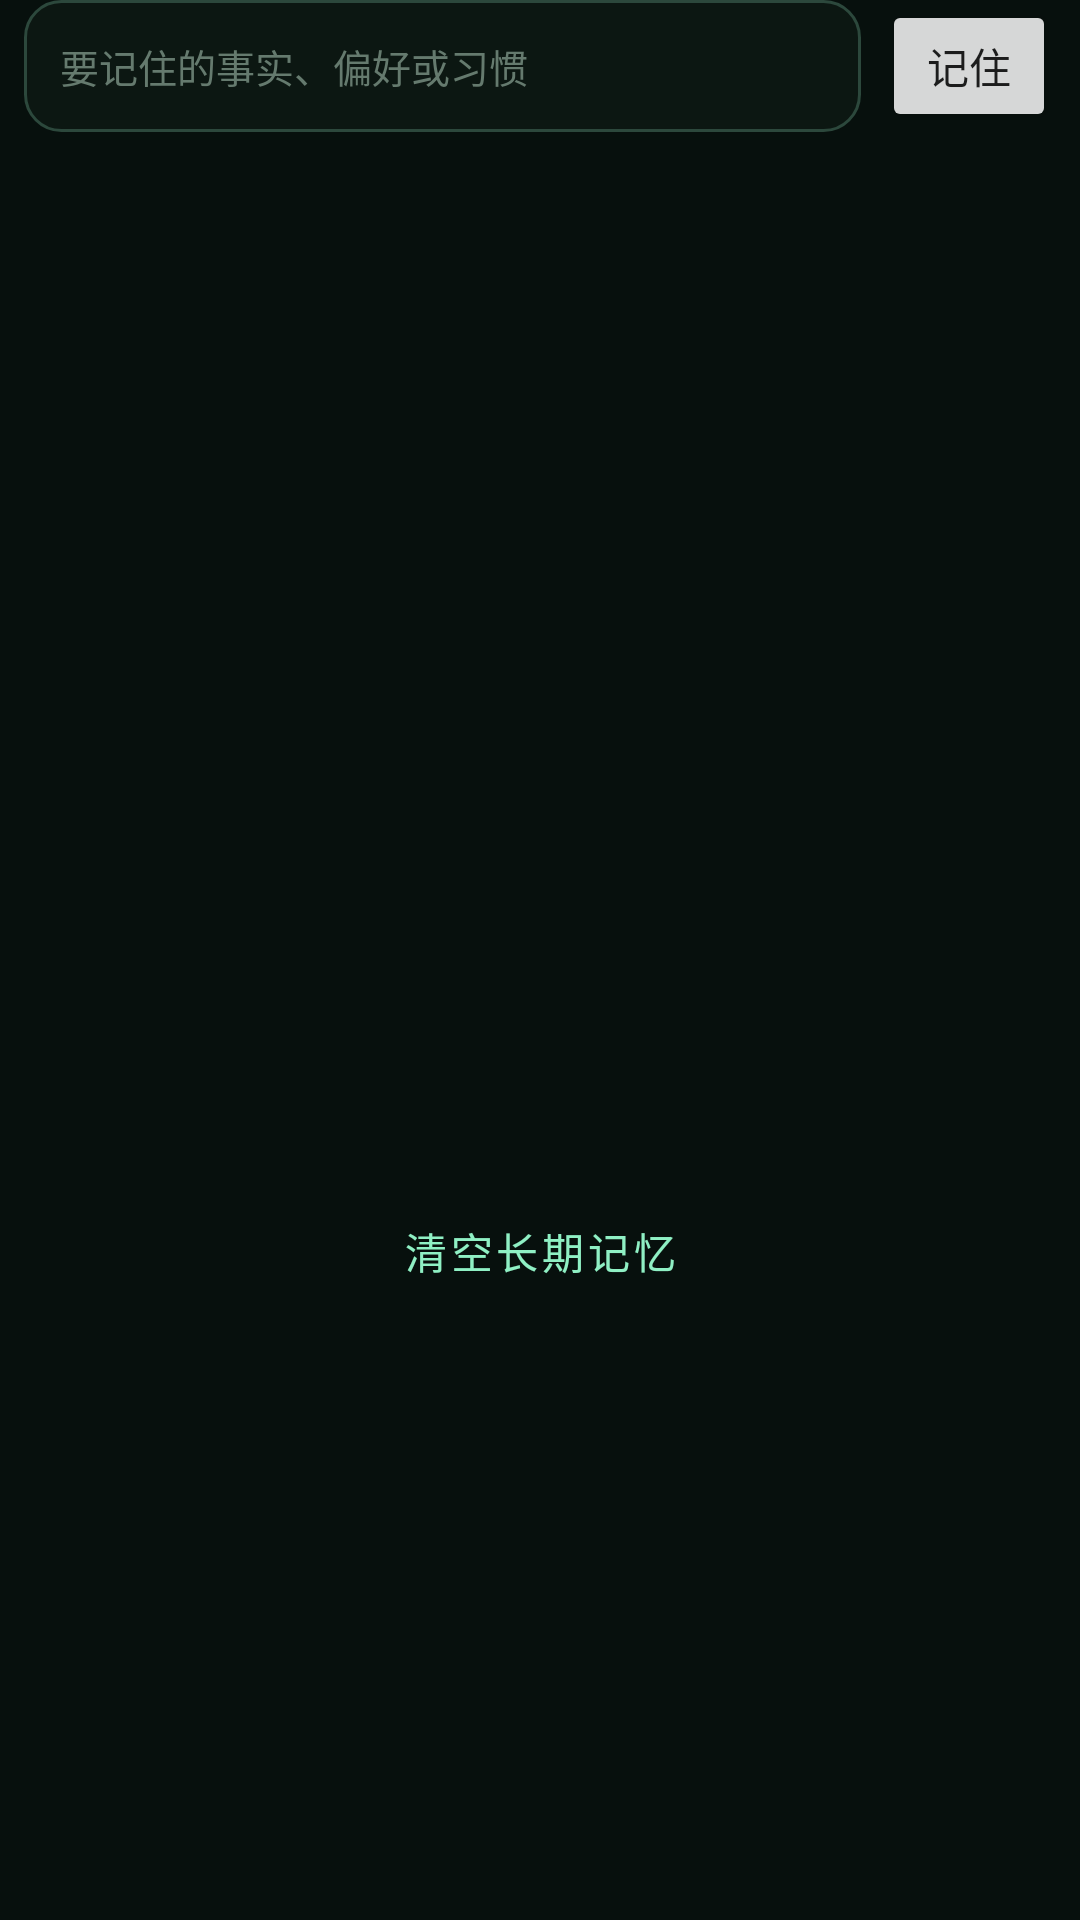

Produce the Android XML layout that renders to this screen, including the resource entries it uses.
<!-- AndroidManifest.xml: application theme Theme.PhoneBridge -->
<!-- res/layout/memory_manager.xml -->
<?xml version="1.0" encoding="utf-8"?>
<LinearLayout xmlns:android="http://schemas.android.com/apk/res/android"
    android:layout_width="match_parent"
    android:layout_height="wrap_content"
    android:maxHeight="520dp"
    android:orientation="vertical"
    android:paddingHorizontal="8dp">

    <LinearLayout
        android:layout_width="match_parent"
        android:layout_height="44dp"
        android:orientation="horizontal">

        <EditText
            android:id="@+id/memoryInput"
            android:layout_width="0dp"
            android:layout_height="match_parent"
            android:layout_weight="1"
            android:background="@drawable/bg_input"
            android:hint="@string/memory_hint"
            android:importantForAutofill="no"
            android:inputType="text"
            android:maxLines="2"
            android:paddingHorizontal="12dp"
            android:textColor="#EFFAF4"
            android:textColorHint="#657A6E"
            android:textSize="13sp"/>

        <Button
            android:id="@+id/addMemory"
            android:layout_width="58dp"
            android:layout_height="match_parent"
            android:layout_marginStart="7dp"
            android:text="@string/action_remember"/>
    </LinearLayout>

    <androidx.recyclerview.widget.RecyclerView
        android:id="@+id/memoryRecycler"
        android:layout_width="match_parent"
        android:layout_height="340dp"
        android:layout_marginTop="9dp"
        android:clipToPadding="false"/>

    <Button
        android:id="@+id/clearMemories"
        style="@style/Widget.MaterialComponents.Button.OutlinedButton"
        android:layout_width="match_parent"
        android:layout_height="38dp"
        android:layout_marginTop="5dp"
        android:text="@string/action_clear_memories"/>
</LinearLayout>
<!-- resources referenced by this layout -->
<resources>
  <!-- drawable bg_input (drawable) -->
  <shape xmlns:android="http://schemas.android.com/apk/res/android">
      <solid android:color="#0C1712"/>
      <stroke android:width="1dp" android:color="#2C483C"/>
      <corners android:radius="12dp"/>
  </shape>
  <string name="action_clear_memories">清空长期记忆</string>
  <string name="action_remember">记住</string>
  <string name="memory_hint">要记住的事实、偏好或习惯</string>
  <style name="Theme.PhoneBridge" parent="Theme.MaterialComponents.DayNight.NoActionBar">
          <item name="colorPrimary">#8FF0C4</item>
          <item name="colorPrimaryVariant">#63B78D</item>
          <item name="colorOnPrimary">#ffffff</item>
          <item name="colorSecondary">#FFC86B</item>
          <item name="colorOnSurface">#F2F7F2</item>
          <item name="android:statusBarColor">#07100D</item>
          <item name="android:navigationBarColor">#07100D</item>
          <item name="android:windowBackground">#07100D</item>
      </style>
</resources>
